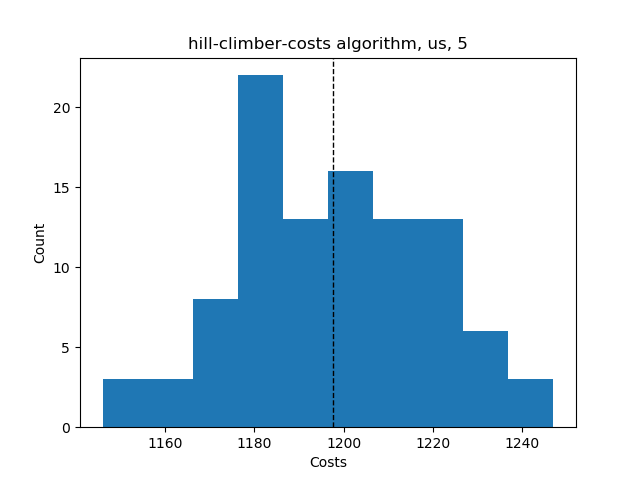

Data behind this chart, as committed beside it:
Try No, Score, Even Distribution Score, Cheapest Station, Costs, Amount of Stations, Lowest price, Highest price, Mean price, Lowest distribution, Highest distribution, Mean distribution, Average Time, Fails, How many Stations
0, {'1': 20, '2': 13, '3': 14, '4': 6, '5':…, 26.8, 2, 1179, 5, , , , , , , , , 
1, {'1': 20, '2': 15, '3': 13, '4': 6, '5':…, 28.8, 2, 1163, 5, , , , , , , , , 
2, {'1': 22, '2': 12, '3': 10, '4': 6, '5':…, 23.2, 2, 1222, 5, , , , , , , , , 
3, {'1': 20, '2': 13, '3': 11, '4': 7, '5':…, 21.2, 2, 1212, 5, , , , , , , , , 
4, {'1': 19, '2': 13, '3': 13, '4': 7, '5':…, 22.8, 2, 1199, 5, , , , , , , , , 
5, {'1': 21, '2': 12, '3': 11, '4': 9, '5':…, 21.2, 2, 1185, 5, , , , , , , , , 
6, {'1': 21, '2': 12, '3': 13, '4': 6, '5':…, 24.8, 2, 1193, 5, , , , , , , , , 
7, {'1': 19, '2': 15, '3': 11, '4': 7, '5':…, 23.2, 2, 1197, 5, , , , , , , , , 
8, {'1': 22, '2': 13, '3': 10, '4': 7, '5':…, 25.2, 2, 1193, 5, , , , , , , , , 
9, {'1': 19, '2': 10, '3': 13, '4': 6, '5':…, 19.2, 2, 1231, 5, , , , , , , , , 
10, {'1': 22, '2': 13, '3': 11, '4': 8, '5':…, 25.2, 2, 1165, 5, , , , , , , , , 
11, {'1': 21, '2': 12, '3': 10, '4': 7, '5':…, 21.2, 2, 1226, 5, , , , , , , , , 
12, {'1': 22, '2': 14, '3': 10, '4': 6, '5':…, 27.2, 2, 1190, 5, , , , , , , , , 
13, {'1': 19, '2': 16, '3': 9, '4': 8, '5': …, 25.2, 2, 1198, 5, , , , , , , , , 
14, {'1': 19, '2': 13, '3': 10, '4': 10, '5'…, 19.2, 2, 1205, 5, , , , , , , , , 
15, {'1': 20, '2': 14, '3': 10, '4': 7, '5':…, 23.2, 2, 1211, 5, , , , , , , , , 
16, {'1': 20, '2': 13, '3': 12, '4': 9, '5':…, 22.8, 2, 1171, 5, , , , , , , , , 
17, {'1': 20, '2': 11, '3': 12, '4': 7, '5':…, 19.2, 2, 1228, 5, , , , , , , , , 
18, {'1': 21, '2': 13, '3': 11, '4': 8, '5':…, 23.2, 2, 1182, 5, , , , , , , , , 
19, {'1': 19, '2': 15, '3': 10, '4': 10, '5'…, 23.2, 2, 1173, 5, , , , , , , , , 
20, {'1': 22, '2': 14, '3': 6, '4': 8, '5': …, 27.2, 2, 1220, 5, , , , , , , , , 
21, {'1': 22, '2': 15, '3': 10, '4': 8, '5':…, 29.2, 2, 1148, 5, , , , , , , , , 
22, {'1': 19, '2': 13, '3': 14, '4': 7, '5':…, 24.8, 2, 1183, 5, , , , , , , , , 
23, {'1': 21, '2': 11, '3': 13, '4': 9, '5':…, 23.2, 2, 1169, 5, , , , , , , , , 
24, {'1': 22, '2': 13, '3': 11, '4': 6, '5':…, 25.2, 2, 1191, 5, , , , , , , , , 
25, {'1': 19, '2': 14, '3': 10, '4': 7, '5':…, 21.2, 2, 1228, 5, , , , , , , , , 
26, {'1': 22, '2': 12, '3': 9, '4': 7, '5': …, 23.2, 2, 1224, 5, , , , , , , , , 
27, {'1': 19, '2': 15, '3': 11, '4': 8, '5':…, 23.2, 2, 1184, 5, , , , , , , , , 
28, {'1': 19, '2': 14, '3': 9, '4': 8, '5': …, 21.2, 2, 1230, 5, , , , , , , , , 
29, {'1': 20, '2': 13, '3': 11, '4': 8, '5':…, 21.2, 2, 1199, 5, , , , , , , , , 
30, {'1': 20, '2': 12, '3': 11, '4': 10, '5'…, 19.2, 2, 1189, 5, , , , , , , , , 
31, {'1': 20, '2': 12, '3': 13, '4': 7, '5':…, 22.8, 2, 1197, 5, , , , , , , , , 
32, {'1': 19, '2': 14, '3': 11, '4': 6, '5':…, 21.2, 2, 1226, 5, , , , , , , , , 
33, {'1': 24, '2': 13, '3': 10, '4': 8, '5':…, 29.2, 2, 1146, 5, , , , , , , , , 
34, {'1': 21, '2': 13, '3': 10, '4': 9, '5':…, 23.2, 2, 1184, 5, , , , , , , , , 
35, {'1': 21, '2': 12, '3': 11, '4': 6, '5':…, 21.2, 2, 1224, 5, , , , , , , , , 
36, {'1': 20, '2': 13, '3': 11, '4': 9, '5':…, 21.2, 2, 1186, 5, , , , , , , , , 
37, {'1': 20, '2': 14, '3': 10, '4': 9, '5':…, 23.2, 2, 1185, 5, , , , , , , , , 
38, {'1': 19, '2': 13, '3': 13, '4': 4, '5':…, 22.8, 2, 1199, 5, , , , , , , , , 
39, {'1': 20, '2': 15, '3': 10, '4': 8, '5':…, 25.2, 2, 1182, 5, , , , , , , , , 
40, {'1': 18, '2': 16, '3': 12, '4': 7, '5':…, 24.8, 2, 1183, 5, , , , , , , , , 
41, {'1': 22, '2': 13, '3': 10, '4': 6, '5':…, 25.2, 2, 1206, 5, , , , , , , , , 
42, {'1': 22, '2': 10, '3': 10, '4': 8, '5':…, 21.6, 2, 1228, 5, , , , , , , , , 
43, {'1': 19, '2': 12, '3': 12, '4': 8, '5':…, 18.8, 2, 1217, 5, , , , , , , , , 
44, {'1': 20, '2': 13, '3': 8, '4': 10, '5':…, 21.2, 2, 1214, 5, , , , , , , , , 
45, {'1': 19, '2': 14, '3': 13, '4': 5, '5':…, 24.8, 2, 1209, 5, , , , , , , , , 
46, {'1': 20, '2': 12, '3': 10, '4': 7, '5':…, 19.2, 2, 1243, 5, , , , , , , , , 
47, {'1': 22, '2': 13, '3': 9, '4': 9, '5': …, 25.2, 2, 1182, 5, , , , , , , , , 
48, {'1': 22, '2': 13, '3': 11, '4': 7, '5':…, 25.2, 2, 1178, 5, , , , , , , , , 
49, {'1': 18, '2': 16, '3': 10, '4': 7, '5':…, 23.2, 2, 1213, 5, , , , , , , , , 
50, {'1': 20, '2': 14, '3': 8, '4': 9, '5': …, 23.2, 2, 1213, 5, , , , , , , , , 
51, {'1': 20, '2': 14, '3': 10, '4': 9, '5':…, 23.2, 2, 1185, 5, , , , , , , , , 
52, {'1': 22, '2': 12, '3': 8, '4': 7, '5': …, 23.2, 2, 1239, 5, , , , , , , , , 
53, {'1': 22, '2': 13, '3': 11, '4': 6, '5':…, 25.2, 2, 1191, 5, , , , , , , , , 
54, {'1': 18, '2': 12, '3': 11, '4': 11, '5'…, 15.2, 2, 1210, 5, , , , , , , , , 
55, {'1': 24, '2': 11, '3': 8, '4': 9, '5': …, 25.6, 2, 1193, 5, , , , , , , , , 
56, {'1': 23, '2': 13, '3': 12, '4': 7, '5':…, 28.8, 2, 1146, 5, , , , , , , , , 
57, {'1': 20, '2': 13, '3': 12, '4': 6, '5':…, 22.8, 2, 1210, 5, , , , , , , , , 
58, {'1': 20, '2': 15, '3': 13, '4': 5, '5':…, 28.8, 2, 1176, 5, , , , , , , , , 
59, {'1': 22, '2': 13, '3': 11, '4': 7, '5':…, 25.2, 2, 1178, 5, , , , , , , , , 
... 41 more rows
